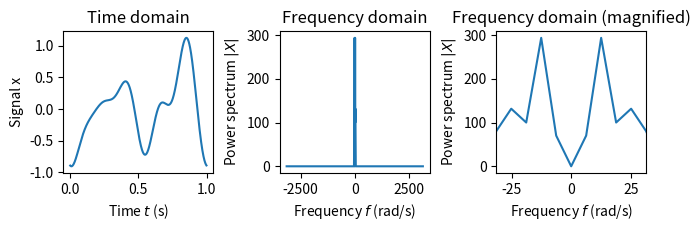
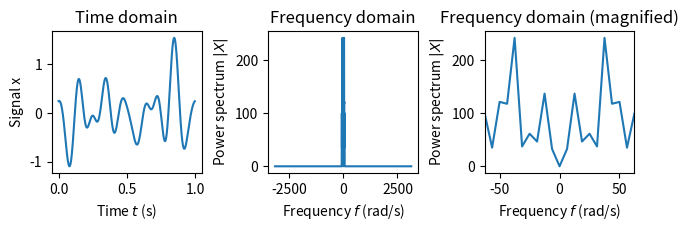
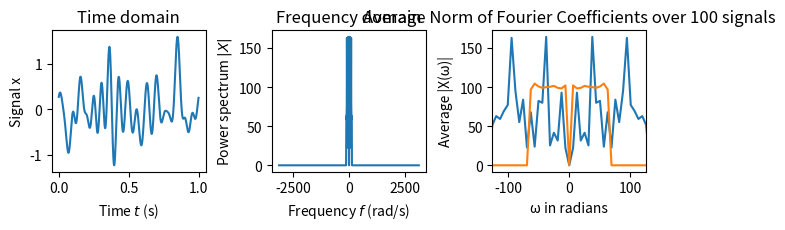
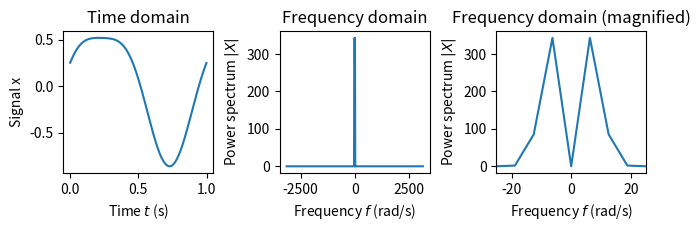
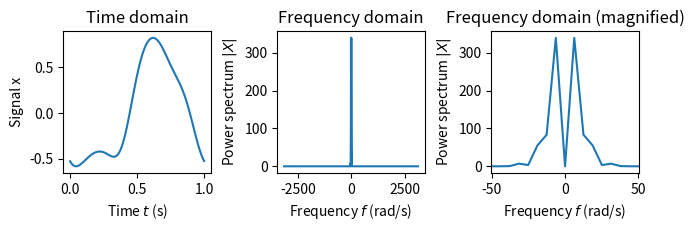
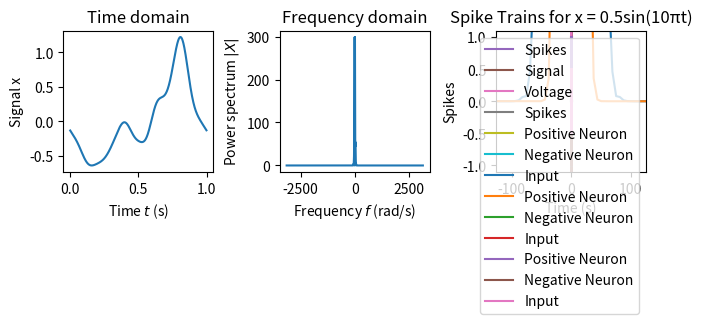
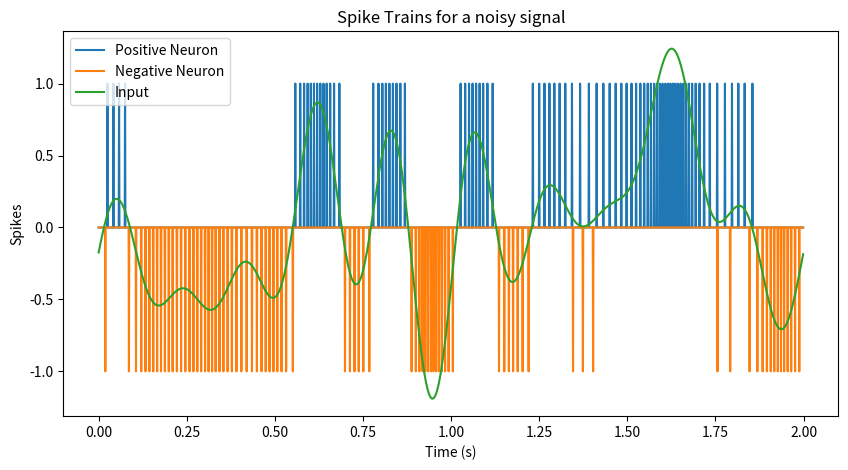

Python code for these plots, in order:
# Import numpy and matplotlib -- you shouldn't need any other libraries
import numpy as np
import matplotlib.pyplot as plt

# Fix the numpy random seed for reproducible results
np.random.seed(18945)

# Some formating options
%config InlineBackend.figure_formats = ['svg']

# Create a function that generates a randomly varying x(t) signal chosen from a band limited white noise distribution
# Return both x(t) and X(ω) --> both its time- and Fourier-domain representation
def generate_signal(T, dt, rms, limit, seed):
    """
    T --> The length of the signal in seconds
    dt --> Time time step in seconds
    rms --> The root mean square power of the signal
    limit --> The maximum frequency of the signal
    seed --> Random seed
    """
    np.random.seed(seed)
    ts = np.arange(0, T, dt)                                # Time points
    fs_hz = np.fft.fftshift(np.fft.fftfreq(len(ts), dt))    # Frequency bins in Hz
    fs_rad = 2 * np.pi * fs_hz                              # Frequency bins in rad/s

    # Generate half of the random signal in the frequency domain
    num_samples = len(fs_rad) // 2
    real = np.random.normal(0, 1, num_samples)
    imag = np.random.normal(0, 1, num_samples)
    half_freq_signal = real + 1j * imag

    # Create the full frequency signal by mirroring the half signal
    # Note: The DC component is 0, so the mean of the time domain signal is 0
    freq_signal = np.concatenate((half_freq_signal, np.array([0]), np.conj(np.flip(half_freq_signal))))

    # Cut freq_signal so it has the same length as fs (in case len(fs) is even)
    freq_signal = freq_signal[:len(fs_rad)]

    # Limit the signal to the desired frequency range
    freq_signal[np.abs(fs_hz) > limit] = 0

    # Turn it back into the time domain
    time_signal = np.fft.ifft(np.fft.ifftshift(freq_signal))

    # Check if the time domain signal is real
    imag_threshold = 1e-10  # Error threshold
    if np.all(np.abs(time_signal.imag) < imag_threshold):
        time_signal = time_signal.real
    else:
        raise ValueError("The time domain signal is not real")

    # Scale the time and frequency signals to the RMS power
    old_rms = np.sqrt(np.mean(time_signal ** 2))
    scaling_factor = rms / old_rms
    time_signal *= scaling_factor
    freq_signal *= scaling_factor

    return ts, fs_rad, time_signal, freq_signal

# Adapting the plotting code from the lecture notes
def plot_signals(ts, fs_rad, time_signal, freq_signal):
    # Calculate bandwidth by finding the highest frequency above the energy threshold
    bandwidth = fs_rad[np.max(np.where(np.abs(freq_signal) > 1e-3))]

    fig, (ax1, ax2, ax3) = plt.subplots(1, 3, figsize=(6.5, 2.25))
    ax1.plot(ts, time_signal)
    ax1.set_xlabel('Time $t$ (s)')
    ax1.set_ylabel('Signal x')
    ax1.set_title('Time domain')

    ax2.plot(fs_rad, np.abs(freq_signal))
    ax2.set_xlabel('Frequency $f$ (rad/s)')
    ax2.set_ylabel('Power spectrum $|X|$')
    ax2.set_title('Frequency domain')

    ax3.plot(fs_rad, np.abs(freq_signal))
    ax3.set_xlabel('Frequency $f$ (rad/s)')
    ax3.set_ylabel('Power spectrum $|X|$')
    ax3.set_xlim(-min(20*2*np.pi, bandwidth), min(20*2*np.pi, bandwidth))
    ax3.set_title('Frequency domain (magnified)')

    fig.tight_layout(pad=0.5)

    plt.show()

# Generate and plot the signals
for limit in [5, 10, 20]:
    ts, fs_rad, time_signal, freq_signal = generate_signal(T=1, dt=0.001, rms=0.5, limit=limit, seed=0)
    print(f'Bandwidth: {limit} Hz = {np.round(limit * 2 * np.pi, 1)} rad/s')
    plot_signals(ts, fs_rad, time_signal, freq_signal)

sum_norm_coefficients = 0
for i in range(100):
    ts, fs_rad, time_signal, freq_signal = generate_signal(T=1, dt=0.001, rms=0.5, limit=10, seed=i)
    sum_norm_coefficients += np.abs(freq_signal)
mean_norm_coefficients = sum_norm_coefficients / 100

print(f'Bandwidth: 10 Hz = {np.round(20 * np.pi, 1)} rad/s')
plt.plot(fs_rad, mean_norm_coefficients)
plt.xlabel('ω in radians')
plt.ylabel('Average |X(ω)|')
plt.xlim(-20*2*np.pi, 20*2*np.pi)
plt.title('Average Norm of Fourier Coefficients over 100 signals')
plt.show()

# Modify the function so the power drops off as frequency increases
# Return both time and frequency domain signals
def generate_signal_bandwidth(T, dt, rms, bandwidth, seed):
    """
    T --> The length of the signal in seconds
    dt --> Time time step in seconds
    rms --> The root mean square power of the signal
    limit --> The maximum frequency of the signal
    seed --> Random seed
    """
    ts = np.arange(0, T, dt)                                # Time points
    fs_hz = np.fft.fftshift(np.fft.fftfreq(len(ts), dt))    # Frequency bins in Hz
    fs_rad = 2 * np.pi * fs_hz                              # Frequency bins in rad/s

    # Generate half of the random signal in the frequency domain
    num_samples = len(fs_rad) // 2
    half_freq_signal = np.zeros(num_samples, dtype=np.complex128)

    for i in range(num_samples):
        stdev = np.exp(-fs_rad[i]**2 / (2 * bandwidth**2))
        real = np.random.normal(0, stdev)
        imag = np.random.normal(0, stdev)
        half_freq_signal[i] = real + 1j * imag

    # Create the full frequency signal by mirroring the half signal
    # Note: The DC component is 0, so the mean of the time domain signal is 0
    freq_signal = np.concatenate((half_freq_signal, np.array([0]), np.conj(np.flip(half_freq_signal))))

    # Cut freq_signal so it has the same length as fs (in case len(fs) is even)
    freq_signal = freq_signal[:len(fs_rad)]

    # Turn it back into the time domain
    time_signal = np.fft.ifft(np.fft.ifftshift(freq_signal))

    # Check if the time domain signal is real
    imag_threshold = 1e-10  # Error threshold
    if np.all(np.abs(time_signal.imag) < imag_threshold):
        time_signal = time_signal.real
    else:
        raise ValueError("The time domain signal is not real")

    # Scale the time and frequency signals to the RMS power
    old_rms = np.sqrt(np.mean(time_signal ** 2))
    scaling_factor = rms / old_rms
    time_signal *= scaling_factor
    freq_signal *= scaling_factor

    return ts, fs_rad, time_signal, freq_signal

# Generate and plot the signals
for bandwidth in [5, 10, 20]:
    ts, fs_rad, time_signal, freq_signal = generate_signal_bandwidth(T=1, dt=0.001, rms=0.5, bandwidth=bandwidth, seed=0)
    print(f'Bandwidth: {limit} Hz = {np.round(limit * 2 * np.pi, 1)} rad/s')
    plot_signals(ts, fs_rad, time_signal, freq_signal)

sum_norm_coefficients = 0
for i in range(100):
    ts, fs_rad, time_signal, freq_signal = generate_signal_bandwidth(T=1, dt=0.001, rms=0.5, bandwidth=10, seed=i)
    sum_norm_coefficients += np.abs(freq_signal)
mean_norm_coefficients = sum_norm_coefficients / 100

print(f'Bandwidth: 10 Hz = {np.round(20 * np.pi, 1)} rad/s')
plt.plot(fs_rad, mean_norm_coefficients)
plt.xlabel('ω in radians')
plt.ylabel('Average |X(ω)|')
plt.xlim(-20*2*np.pi, 20*2*np.pi)
plt.title('Average Norm of Fourier Coefficients over 100 signals')
plt.show()

tau_ref = 0.002 # 2 ms
tau_rc = 0.02   # 20 ms

def G_inverse(a):
    return 1 / (1 - np.exp((tau_ref - 1/a)/(tau_rc)))

def G(J):
    if J > 1:
        return 1 / (tau_ref - tau_rc * np.log(1 - 1/J))
    else:
        return 0

# Find alpha and J_bias such that the firing rate when x = 0 is 40 Hz and when x = 1 is 150 Hz
# 40 = G(J = J_bias) ==> J_bias = G_inverse(40)
# 150 = G(J = alpha + J_bias) ==> alpha + J_bias = G_inverse(150) ==> alpha = G_inverse(150) - J_bias
J_bias = G_inverse(40)
alpha = G_inverse(150) - J_bias

def spike_train(x, e, alpha, J_bias, tau_ref, tau_rc, v_threshold=1, T=1, delta_t=0.001):
    ts = np.arange(0, T, delta_t)
    voltage = 0
    refractory_countdown = 0
    J = alpha * e * x + J_bias

    spikes = []
    voltages = []
    for i in range(len(ts)):
        # Make sure the voltage is non-negative
        voltage = max(voltage, 0)
        voltages.append(voltage)

        # If not in refractory period, update the voltage
        if refractory_countdown <= 0:
            # If there's a spike, reset the voltage and start the countdown
            if voltage >= v_threshold:
                spikes.append(1)
                voltage = 0
                refractory_countdown = tau_ref

            # If there's no spike, update the voltage
            else:
                spikes.append(0)
                delta_v = (J[i] - voltage) / tau_rc # dv/dt = (J - v) / tau_rc
                voltage += delta_v * delta_t        # dv = dv/dt * dt

        # If in refractory period, only update the countdown
        else:
            spikes.append(0)
            refractory_countdown -= delta_t

    spikes = np.array(spikes)
    num_spikes = sum(spikes)

    return ts, spikes, num_spikes, voltages

T = 1
delta_t = 0.001

x_0 = np.zeros(int(T/delta_t))
ts, spikes, num_spikes, voltages = spike_train(x=x_0, e=1, alpha=alpha, J_bias=J_bias, tau_ref=tau_ref, tau_rc=tau_rc, T=T, delta_t=delta_t)
print(f"{num_spikes} spikes for x = 0, T = 1, and delta_t = 0.001")
plt.plot(ts, spikes)
plt.xlabel('Time (s)')
plt.ylabel('Spikes')
plt.title(f'Spike Train for x = 0 and e = 1')
plt.show()

x_1 = np.ones(int(T/delta_t))
ts, spikes, num_spikes, voltages = spike_train(x=x_1, e=1, alpha=alpha, J_bias=J_bias, tau_ref=tau_ref, tau_rc=tau_rc, T=T, delta_t=delta_t)
print(f"{num_spikes} spikes for x = 1, T = 1, and delta_t = 0.001")
plt.plot(ts, spikes)
plt.xlabel('Time (s)')
plt.ylabel('Spikes')
plt.title(f'Spike Train for x = 1 and e = 1')
plt.show()

for T in [1, 10, 100, 1000]:
    ts, spikes, num_spikes, voltages = spike_train(x=np.zeros(int(T/0.001)), e=1, alpha=alpha, J_bias=J_bias, tau_ref=tau_ref, tau_rc=tau_rc, T=T)
    print(f"{num_spikes} spikes for x = 0, T = {T}, and delta_t = 0.001")

for dt in [0.01, 0.001, 0.0001, 0.00001]:
    ts, spikes, num_spikes, voltages = spike_train(x=np.zeros(int(1/dt)), e=1, alpha=alpha, J_bias=J_bias, tau_ref=tau_ref, tau_rc=tau_rc, delta_t=dt)
    print(f"{num_spikes} spikes for x = 0, T = 1, and delta_t = {dt}")

T = 1
delta_t = 0.001

ts, fs_rad, time_signal, freq_signal = generate_signal(T=T, dt=delta_t, rms=0.5, limit=30, seed=0)
ts, spikes, num_spikes, voltages = spike_train(x=time_signal, e=1, alpha=alpha, J_bias=J_bias, tau_ref=tau_ref, tau_rc=tau_rc, T=T, delta_t=delta_t)

plt.plot(ts, spikes, label='Spikes')
plt.plot(ts, time_signal, label='Signal')
plt.legend()
plt.xlabel('Time (s)')
plt.ylabel('Spikes & Signals')
plt.title(f'Spike Train for a Noisy Input')
plt.show()

# Plot the first 200ms of the previous result instread of generating another noisy signal
plt.plot(ts[:200], voltages[:200], label='Voltage')
plt.plot(ts[:200], spikes[:200], label='Spikes')
plt.legend()
plt.xlabel('Time (s)')
plt.ylabel('Voltages & Spikes')
plt.title(f'Spike Train and Voltages')
plt.show()

# Use the 4th order Runge-Kutta method instead of Euler's method
def spike_train_runge_kutta(x, e, alpha, J_bias, tau_ref, tau_rc, v_threshold=1, T=1, delta_t=0.001):
    ts = np.arange(0, T, delta_t)
    voltage = 0
    refractory_countdown = 0
    J = alpha * e * x + J_bias

    spikes = []
    voltages = []

    def f(v, j):
        return (j - v) / tau_rc

    for i in range(len(ts)):
        # Make sure the voltage is non-negative
        voltage = max(voltage, 0)
        voltages.append(voltage)

        # If not in refractory period, update the voltage
        if refractory_countdown <= 0:
            # If there's a spike, reset the voltage and start the countdown
            if voltage >= v_threshold:
                spikes.append(1)
                voltage = 0
                refractory_countdown = tau_ref
            # If there's no spike, update the voltage using 4th order Runge-Kutta
            else:
                spikes.append(0)
                k1 = f(voltage, J[i]) * delta_t
                k2 = f(voltage + 0.5 * k1, J[i]) * delta_t
                k3 = f(voltage + 0.5 * k2, J[i]) * delta_t
                k4 = f(voltage + k3, J[i]) * delta_t
                voltage += (k1 + 2 * k2 + 2 * k3 + k4) / 6

        # If in refractory period, only update the countdown
        else:
            spikes.append(0)
            refractory_countdown -= delta_t

    spikes = np.array(spikes)
    num_spikes = sum(spikes)

    return ts, spikes, num_spikes, voltages

# Vectorize the variables in the original function
def spike_train_vectorized(x, e, alpha, J_bias, tau_ref, tau_rc, v_threshold=1, T=1, delta_t=0.001):
    ts = np.arange(0, T, delta_t)
    voltage = np.zeros_like(ts)
    spikes = np.zeros_like(ts, dtype=int)
    refractory_end = np.zeros_like(ts)
    J = alpha * e * x + J_bias
    
    for i in range(1, len(ts)):  # Starting from 1 as the 0th index is initial conditions
        if ts[i] < refractory_end[i-1]:
            voltage[i] = 0
            refractory_end[i] = refractory_end[i-1]
        else:
            delta_v = (J[i] - voltage[i-1]) / tau_rc
            voltage[i] = voltage[i-1] + delta_v * delta_t
            if voltage[i] >= v_threshold:
                spikes[i] = 1
                refractory_end[i] = ts[i] + tau_ref
                voltage[i] = 0

    num_spikes = np.sum(spikes)

    return ts, spikes, num_spikes, voltages

# Evaluate time efficiency
import time

def eval_runtime(func, func_name, repeats=5, delta_t=0.001):
    runtime = 0
    for i in range(repeats):
        start_time = time.time()
        ts, spikes, num_spikes, voltages = func(x=np.ones(int(1/delta_t)), e=1, alpha=alpha, J_bias=J_bias, tau_ref=tau_ref, tau_rc=tau_rc, delta_t=delta_t)
        elapsed_time = time.time() - start_time
        runtime += elapsed_time
    error = np.round(abs(num_spikes - 150) / 150, 3)
    avg_runtime = np.round(runtime / repeats * 1000, 3)
    print(f'{func_name} --> Spikes: {num_spikes}, Error: {error}, Average runtime: {avg_runtime} ms over {repeats} iterations')

eval_runtime(spike_train, "Original")
eval_runtime(spike_train_runge_kutta, "Runge-Kutta")
eval_runtime(spike_train_vectorized, "Vectorized")
eval_runtime(spike_train, "Sampling Interval", delta_t=0.0001)
eval_runtime(spike_train, "Sampling Interval", delta_t=0.00001)

T = 1
delta_t = 0.001

# Plot x = 0
x_0 = np.zeros(int(T/delta_t))
ts, spikes_0p, num_spikes_0p, voltages = spike_train(x=x_0, e=1, alpha=alpha, J_bias=J_bias, tau_ref=tau_ref, tau_rc=tau_rc, T=T, delta_t=delta_t)
ts, spikes_0n, num_spikes_0n, voltages = spike_train(x=x_0, e=-1, alpha=alpha, J_bias=J_bias, tau_ref=tau_ref, tau_rc=tau_rc, T=T, delta_t=delta_t)

print(f"{num_spikes_0p} positive spikes and {num_spikes_0n} negative spikes for x = 0")
plt.plot(ts, spikes_0p, label='Positive Neuron')
plt.plot(ts, -spikes_0n, label='Negative Neuron')
plt.plot(ts, x_0, label='Input')
plt.legend()
plt.xlabel('Time (s)')
plt.ylabel('Spikes')
plt.ylim(-1.1, 1.1)
plt.title(f'Spike Trains for x = 0')
plt.show()

# Plot x = 1
x_1 = np.ones(int(T/delta_t))
ts, spikes_1p, num_spikes_1p, voltages = spike_train(x=x_1, e=1, alpha=alpha, J_bias=J_bias, tau_ref=tau_ref, tau_rc=tau_rc, T=T, delta_t=delta_t)
ts, spikes_1n, num_spikes_1n, voltages = spike_train(x=x_1, e=-1, alpha=alpha, J_bias=J_bias, tau_ref=tau_ref, tau_rc=tau_rc, T=T, delta_t=delta_t)

print(f"{num_spikes_1p} positive spikes and {num_spikes_1n} negative spikes for x = 1")
plt.plot(ts, spikes_1p, label='Positive Neuron')
plt.plot(ts, -spikes_1n, label='Negative Neuron')
plt.plot(ts, x_1, label='Input')
plt.legend()
plt.xlabel('Time (s)')
plt.ylabel('Spikes')
plt.ylim(-1.1, 1.1)
plt.title(f'Spike Trains for x = 1')
plt.show()

T = 1
delta_t = 0.001

def x_func(t):
    return 0.5 * np.sin(10 * np.pi * t)

ts = np.arange(0, T, delta_t)
xs = x_func(ts)

ts, spikes_sp, num_spikes_sp, voltages = spike_train(x=xs, e=1, alpha=alpha, J_bias=J_bias, tau_ref=tau_ref, tau_rc=tau_rc, T=T, delta_t=delta_t)
ts, spikes_sn, num_spikes_sn, voltages = spike_train(x=xs, e=-1, alpha=alpha, J_bias=J_bias, tau_ref=tau_ref, tau_rc=tau_rc, T=T, delta_t=delta_t)

print(f"{num_spikes_sp} positive spikes and {num_spikes_sn} negative spikes for x = 0.5sin(10πt)")
plt.plot(ts, spikes_sp, label='Positive Neuron')
plt.plot(ts, -spikes_sn, label='Negative Neuron')
plt.plot(ts, xs, label='Input')
plt.legend()
plt.xlabel('Time (s)')
plt.ylabel('Spikes')
plt.title(f'Spike Trains for x = 0.5sin(10πt)')
plt.show()

T = 2
delta_t = 0.001

ts, fs_rad, time_signal, freq_signal = generate_signal(T=T, dt=delta_t, rms=0.5, limit=5, seed=0)
ts, spikes_sp, num_spikes_sp, voltages = spike_train(x=time_signal, e=1, alpha=alpha, J_bias=J_bias, tau_ref=tau_ref, tau_rc=tau_rc, T=T, delta_t=delta_t)
ts, spikes_sn, num_spikes_sn, voltages = spike_train(x=time_signal, e=-1, alpha=alpha, J_bias=J_bias, tau_ref=tau_ref, tau_rc=tau_rc, T=T, delta_t=delta_t)

print(f"{num_spikes_sp} positive spikes and {num_spikes_sn} negative spikes for a noisy signal")
plt.figure(figsize=(10,5))
plt.plot(ts, spikes_sp, label='Positive Neuron')
plt.plot(ts, -spikes_sn, label='Negative Neuron')
plt.plot(ts, time_signal, label='Input')
plt.legend()
plt.xlabel('Time (s)')
plt.ylabel('Spikes')
plt.title(f'Spike Trains for a noisy signal')
plt.show()

def compute_optimal_filter(
        # Signal generated from your white noise generator
        x,
        # Fourier coefficients from your white noise generator
        X,
        # Spike train from the previous part
        spikes,
        # Time step size
        dt=1e-3
    ):

    # x and X should (effectively) be 1D-arrays
    assert x.ndim == 1 and X.ndim == 1
    assert x.shape[0] == X.shape[0]

    # !
    Nt = x.size

    # Make sure that "spikes" is a 2 x Nt array
    assert spikes.ndim == 2
    assert spikes.shape[0] == 2              
    assert spikes.shape[1] == Nt

    # !
    T = Nt * dt

    # !
    ts = np.arange(Nt) * dt - T / 2.0

    # !
    fs = np.arange(Nt) / T - Nt / (2.0 * T)

    # !
    omega = fs * 2.0 * np.pi

    # !
    r = spikes[0] - spikes[1]

    # !
    R = np.fft.fftshift(np.fft.fft(r))

    # !
    sigma_t = 25e-3

    # !
    W2 = np.exp(-omega**2*sigma_t**2)

    # !
    W2 = W2 / sum(W2)

    # !
    CP = X*R.conjugate()

    # !
    WCP = np.convolve(CP, W2, 'same')

    # !
    RP = R*R.conjugate()

    # !
    WRP = np.convolve(RP, W2, 'same')

    # !
    XP = X*X.conjugate()

    # !
    WXP = np.convolve(XP, W2, 'same')

    # !
    H = WCP / WRP

    # !
    h = np.fft.fftshift(np.fft.ifft(np.fft.ifftshift(H))).real

    # !
    XHAT = H*R

    # !
    xhat = np.fft.ifft(np.fft.ifftshift(XHAT)).real

    return ts, fs, R, H, h, XHAT, xhat, XP, WXP

# ✍ <YOUR SOLUTION HERE>

# ✍ <YOUR SOLUTION HERE>

# ✍ <YOUR SOLUTION HERE>

# ✍ <YOUR SOLUTION HERE>

# ✍ <YOUR SOLUTION HERE>

# ✍ <YOUR SOLUTION HERE>

# ✍ <YOUR SOLUTION HERE>

# ✍ <YOUR SOLUTION HERE>